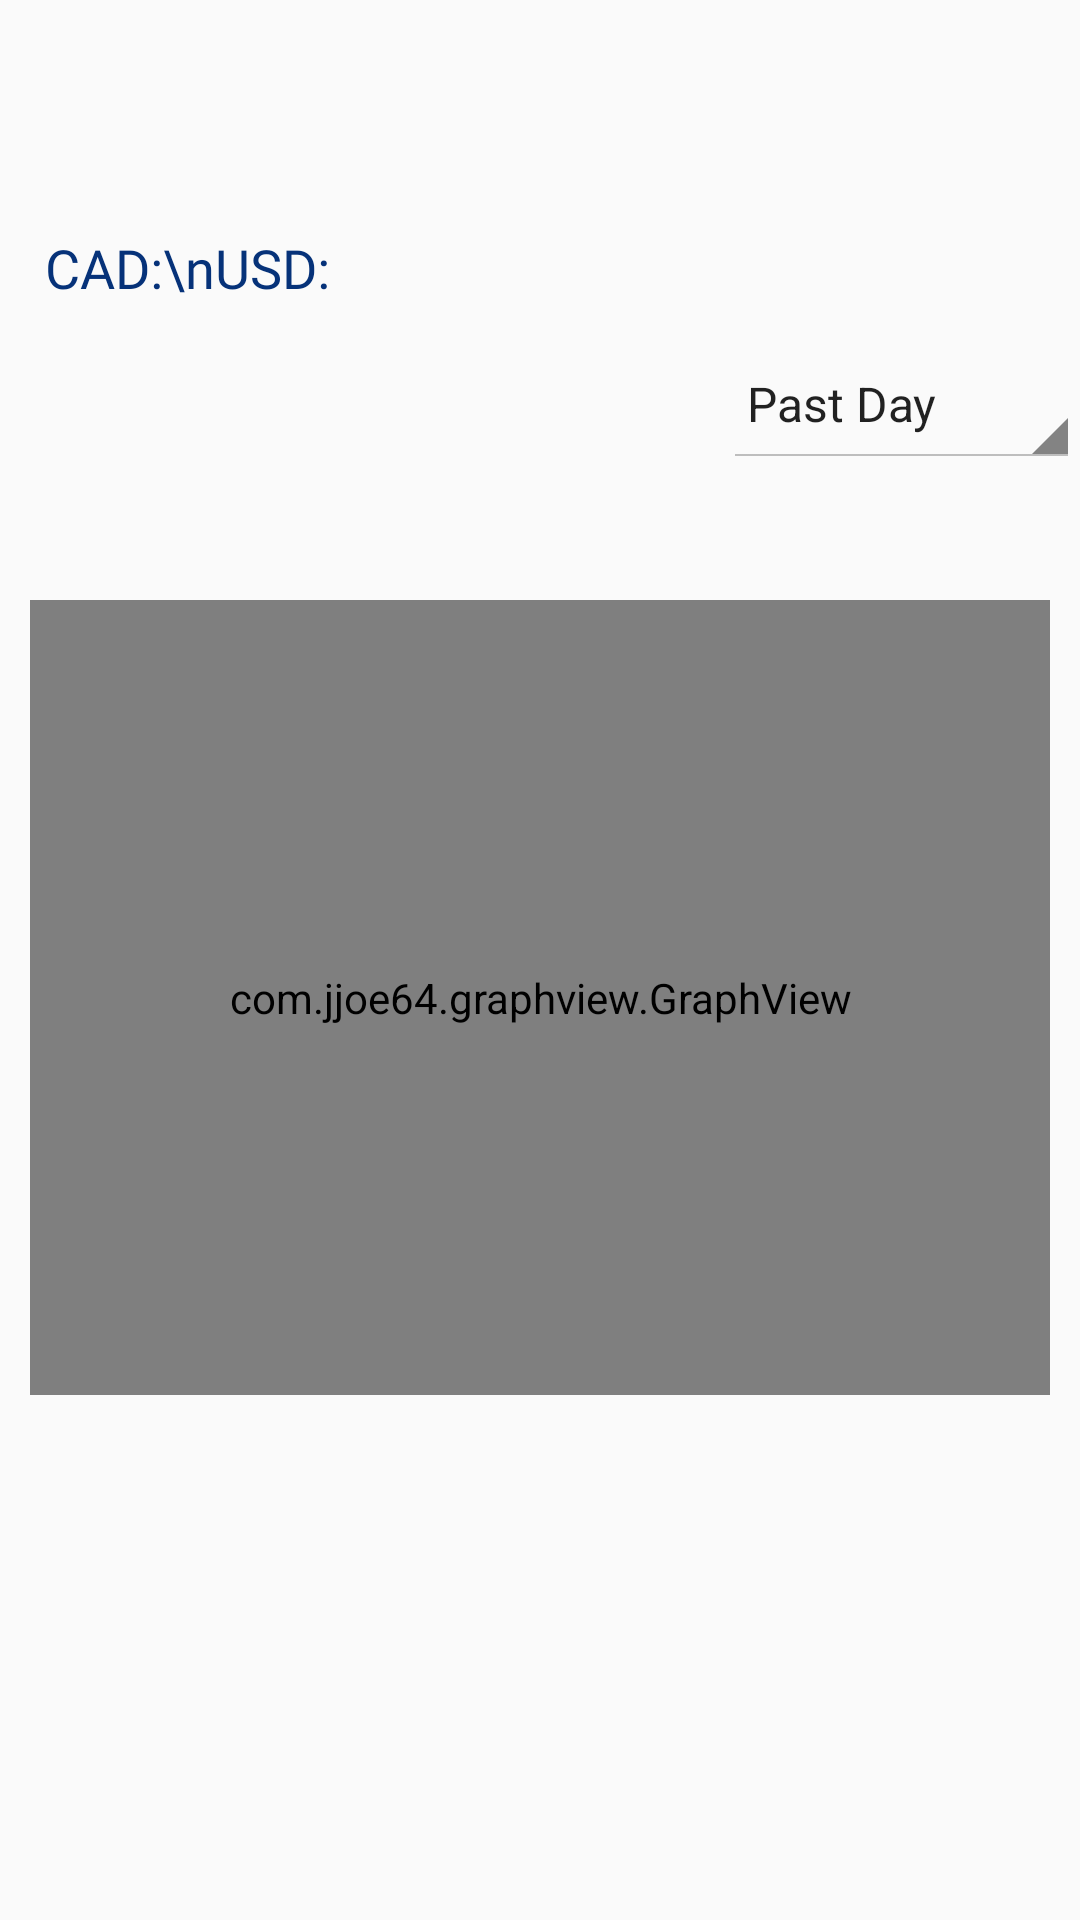

Reconstruct the res/layout file that produces this screen, plus the resources it refers to.
<!-- AndroidManifest.xml: application theme AppTheme.NoActionBar -->
<!-- res/layout/fragment_account.xml -->
<?xml version="1.0" encoding="utf-8"?>
<RelativeLayout
    xmlns:android="http://schemas.android.com/apk/res/android"
    android:layout_width="match_parent"
    android:layout_height="match_parent">

    <TextView
        android:id="@+id/help_text"
        android:layout_width="wrap_content"
        android:layout_height="wrap_content"
        android:layout_alignParentStart="true"
        android:layout_alignParentTop="true"

        android:layout_marginStart="87dp"
        android:layout_marginTop="13dp"
        android:textSize="30sp" />

    <com.jjoe64.graphview.GraphView
        android:id="@+id/graph"
        android:layout_width="390dp"
        android:layout_height="265dp"
        android:layout_alignParentBottom="false"
        android:layout_centerHorizontal="true"
        android:layout_marginStart="10dp"
        android:layout_marginTop="200dp"
        android:layout_marginEnd="10dp"

        />

    <Spinner
        android:id="@+id/timePeriodSpinner"
        android:layout_width="170dp"
        android:layout_height="43dp"
        android:layout_alignParentStart="true"
        style="@android:style/Widget.Holo.Light.Spinner"
        android:layout_alignParentTop="true"
        android:layout_marginStart="241dp"
        android:layout_marginTop="113dp"
        android:drawSelectorOnTop="true"
        android:entries="@array/timePeriodOptions" />

    <TextView
        android:id="@+id/currenciesDisplayText"
        android:layout_width="wrap_content"
        android:layout_height="wrap_content"
        android:layout_alignParentStart="true"
        android:layout_alignParentTop="true"
        android:layout_marginStart="15dp"
        android:layout_marginTop="77dp"
        android:fontFamily="@font/roboto"
        android:lineSpacingExtra="12sp"
        android:text="CAD:\nUSD:"
        android:textColor="@color/colorPrimary"
        android:textSize="18sp" />





</RelativeLayout>
<!-- resources referenced by this layout -->
<resources>
  <string-array name="timePeriodOptions">
          <item>Past Day</item>
          <item>Past 5 Days</item>
          <item>Past Month</item>
          <item>Past Year</item>
          <item>All Time</item>
      </string-array>
  <color name="colorPrimary">#063279</color>
  <style name="AppTheme.NoActionBar">
          <item name="windowActionBar">false</item>
          <item name="windowNoTitle">true</item>
          <item name="android:statusBarColor">@android:color/transparent</item>
      </style>
</resources>
